Image classification data set "lbp" (rania250/classification on GitHub). Class labels (2): chair, table.

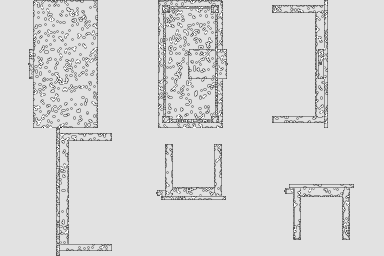
Label: table

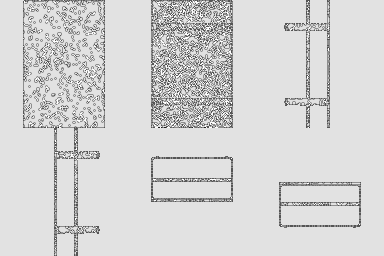
Label: table

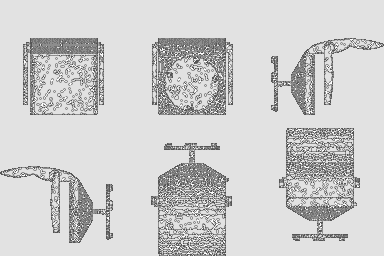
Label: chair

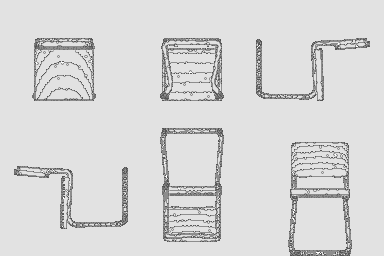
Label: chair

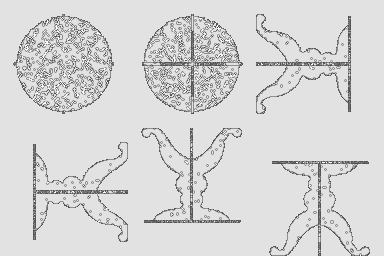
Label: table

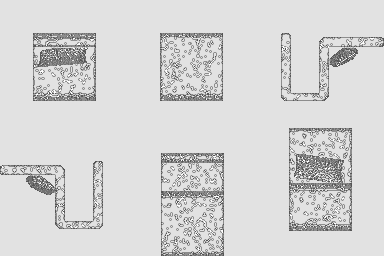
Label: chair
